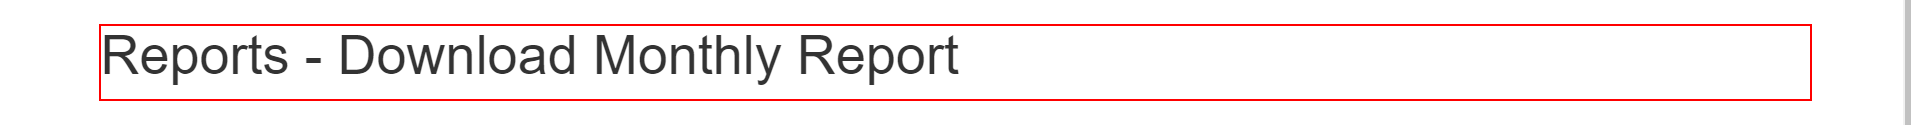
Task: Robotic Enterprise Framework
Workflow: Acme_WebSystem_NavigateTo_DownloadMonthlyReport

Step 1 [try]: find the grouping 'Reports - Download Monthly Report' in window 'ACME System 1 - Download Monthly Report - Personal - Microsoft *' (msedge.exe)
